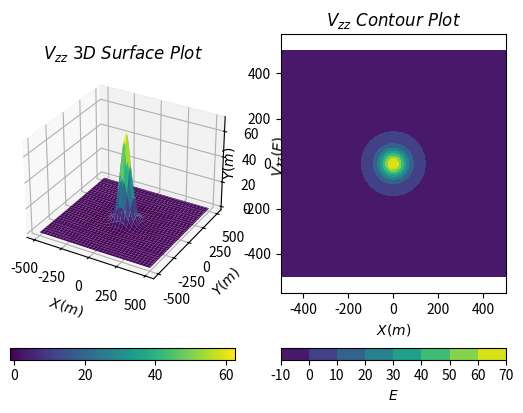

Python code for this plot:
import numpy as np
import matplotlib.pyplot as plt
from mpl_toolkits.mplot3d import Axes3D

# 定义 sigma, G, R, H
sigma = 1*1000 # rho: g/cm^3 to kg/m^3
G = 6.67e-11
R = 50
H = 100

# 计算 M
M = 4/3*np.pi*R**3*sigma

# 定义网格
X, Y = np.meshgrid(np.arange(-500, 501, 10), np.arange(-500, 501, 10))
Z = 0

# 计算 Vzz
Vzz = np.where(X**2 + Y**2 + (Z-H)**2 < R**2,
                -4*G*np.pi*sigma/3,
                G*M*(H - Z)*(3*H - 3*Z)/(X**2 + Y**2 + (-H + Z)**2)**(5/2) - G*M/(X**2 + Y**2 + (-H + Z)**2)**(3/2))

# 转换单位
# 1/s^2 to E
Vzz = Vzz * 1e9

# 绘制 Vzz
fig = plt.figure()

# 创建第一个子图
ax1 = fig.add_subplot(121, projection='3d')
surf = ax1.plot_surface(X, Y, Vzz, cmap='viridis', edgecolor='none')
ax1.set_xlabel(r'$X(m)$')
ax1.set_ylabel(r'$Y(m)$')
ax1.set_zlabel(r'$V_{zz}(E)$')
ax1.set_title(r'$V_{zz}\ 3D\ Surface\ Plot$')
fig.colorbar(surf, ax=ax1, orientation='horizontal')

# 创建第二个子图
ax2 = fig.add_subplot(122)
contour = ax2.contourf(X, Y, Vzz, cmap='viridis')
ax2.axis('equal')
ax2.set_xlabel(r'$X(m)$')
ax2.set_ylabel(r'$Y(m)$')
ax2.set_title(r'$V_{zz}\ Contour\ Plot$')
cbar = fig.colorbar(mappable=contour, ax=ax2, orientation='horizontal')
cbar.set_label(r'$E$')

plt.show()